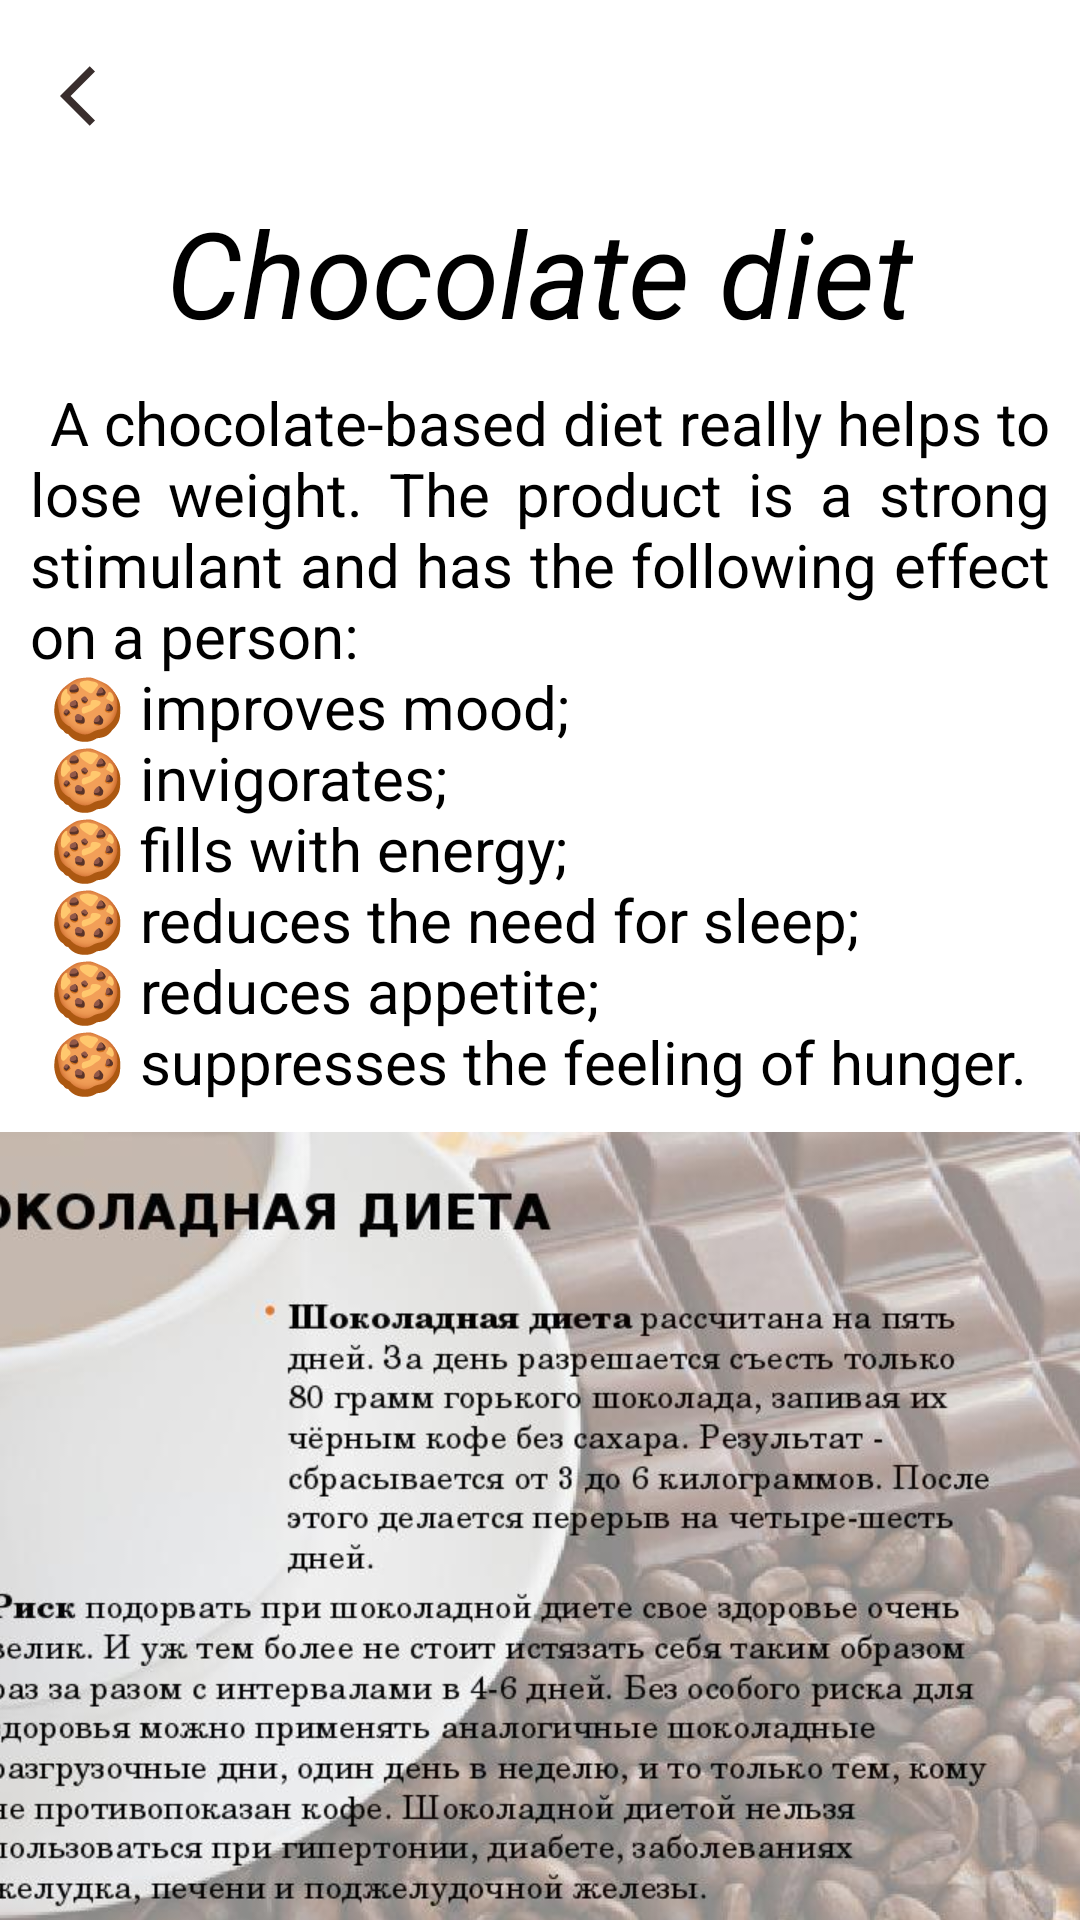

Produce the Android XML layout that renders to this screen, including the resource entries it uses.
<!-- AndroidManifest.xml: application theme Theme.Healther -->
<!-- res/layout/activity_chocolate_diet.xml -->
<?xml version="1.0" encoding="utf-8"?>
<androidx.constraintlayout.widget.ConstraintLayout
    xmlns:android="http://schemas.android.com/apk/res/android"
    android:layout_width="match_parent"
    android:layout_height="match_parent">

    <LinearLayout
        android:layout_width="match_parent"
        android:layout_height="match_parent"
        android:background="@drawable/bg_diet_chocolate"
        android:alpha="0.4"/>
    <androidx.core.widget.NestedScrollView
        android:layout_width="match_parent"
        android:layout_height="match_parent">
        <LinearLayout
            android:layout_width="wrap_content"
            android:layout_height="wrap_content"
            android:orientation="vertical">
            <ImageView
                android:id="@+id/imageDietChocBack"
                android:layout_width="wrap_content"
                android:layout_height="wrap_content"
                android:src="@drawable/ic_baseline_arrow_back_ios_24"
                android:layout_margin="20dp"/>
            <TextView
                android:id="@+id/textViewTitleDietChock"
                android:layout_width="wrap_content"
                android:layout_height="wrap_content"
                android:text="@string/diet_menu_chocolate"
                android:textSize="40sp"
                android:textColor="@color/black"
                android:textStyle="italic"
                android:layout_gravity="center"/>
            <TextView
                android:id="@+id/textViewDietChockPart1"
                android:layout_width="wrap_content"
                android:layout_height="wrap_content"
                android:text="@string/diet_chocolate_part1"
                android:textColor="@color/black"
                android:textSize="20sp"
                android:layout_margin="10dp"
                android:justificationMode="inter_word"/>
            <ImageView
                android:id="@+id/imageDietChocRol"
                android:layout_width="400dp"
                android:layout_height="300dp"
                android:layout_gravity="center"
                android:src="@drawable/img_diet_chocolate_pravila"/>
            <TextView
                android:id="@+id/textViewDietChockPart2"
                android:layout_width="wrap_content"
                android:layout_height="wrap_content"
                android:text="@string/diet_chocolate_part2"
                android:textColor="@color/black"
                android:textSize="20sp"
                android:layout_margin="10dp"
                android:justificationMode="inter_word"/>

        </LinearLayout>
    </androidx.core.widget.NestedScrollView>


</androidx.constraintlayout.widget.ConstraintLayout >
<!-- resources referenced by this layout -->
<resources>
  <color name="black">#FF000000</color>
  <!-- drawable ic_baseline_arrow_back_ios_24 (drawable) -->
  <vector android:autoMirrored="true" android:height="24dp"
      android:tint="#392E2D" android:viewportHeight="24"
      android:viewportWidth="24" android:width="24dp" xmlns:android="http://schemas.android.com/apk/res/android">
      <path android:fillColor="@android:color/white" android:pathData="M11.67,3.87L9.9,2.1 0,12l9.9,9.9 1.77,-1.77L3.54,12z"/>
  </vector>
  <!-- drawable img_diet_chocolate_pravila: jpeg bitmap (drawable, 91583 bytes) -->
  <string name="diet_chocolate_part1">\tA chocolate-based diet really helps to lose weight.
              The product is a strong stimulant and has the following effect on a person: \n
          \t🍪 improves mood; \n
          \t🍪 invigorates; \n
          \t🍪 fills with energy; \n
          \t🍪 reduces the need for sleep;\n
          \t🍪 reduces appetite; \n
          \t🍪 suppresses the feeling of hunger.
      </string>
  <string name="diet_chocolate_part2">\t The delicacy forces the body to actively use internal reserves,
          which is why fat begins to burn. Natural chocolate contains caffeine,
          which has a diuretic effect and removes excess fluid along with toxins,
          slags and heavy metal salts. \n The result of using the menu of one of the chocolate diet options is noticeable after 2-3 days.
          In this way, you can lose 1-5 kg of excess weight.</string>
  <string name="diet_menu_chocolate">Chocolate diet</string>
  <style name="Theme.Healther" parent="Theme.MaterialComponents.DayNight.DarkActionBar">
          
          <item name="colorPrimary">@color/purple_500</item>
          <item name="colorPrimaryVariant">@color/purple_700</item>
          <item name="colorOnPrimary">@color/white</item>
          
          <item name="colorSecondary">@color/teal_200</item>
          <item name="colorSecondaryVariant">@color/teal_700</item>
          <item name="colorOnSecondary">@color/black</item>
          
          <item name="android:statusBarColor" tools:targetApi="l">?attr/colorPrimaryVariant</item>
          
      </style>
  <color name="purple_500">#FF6200EE</color>
  <color name="purple_700">#FF3700B3</color>
  <color name="white">#FFFFFFFF</color>
  <color name="teal_200">#FF03DAC5</color>
  <color name="teal_700">#FF018786</color>
</resources>
